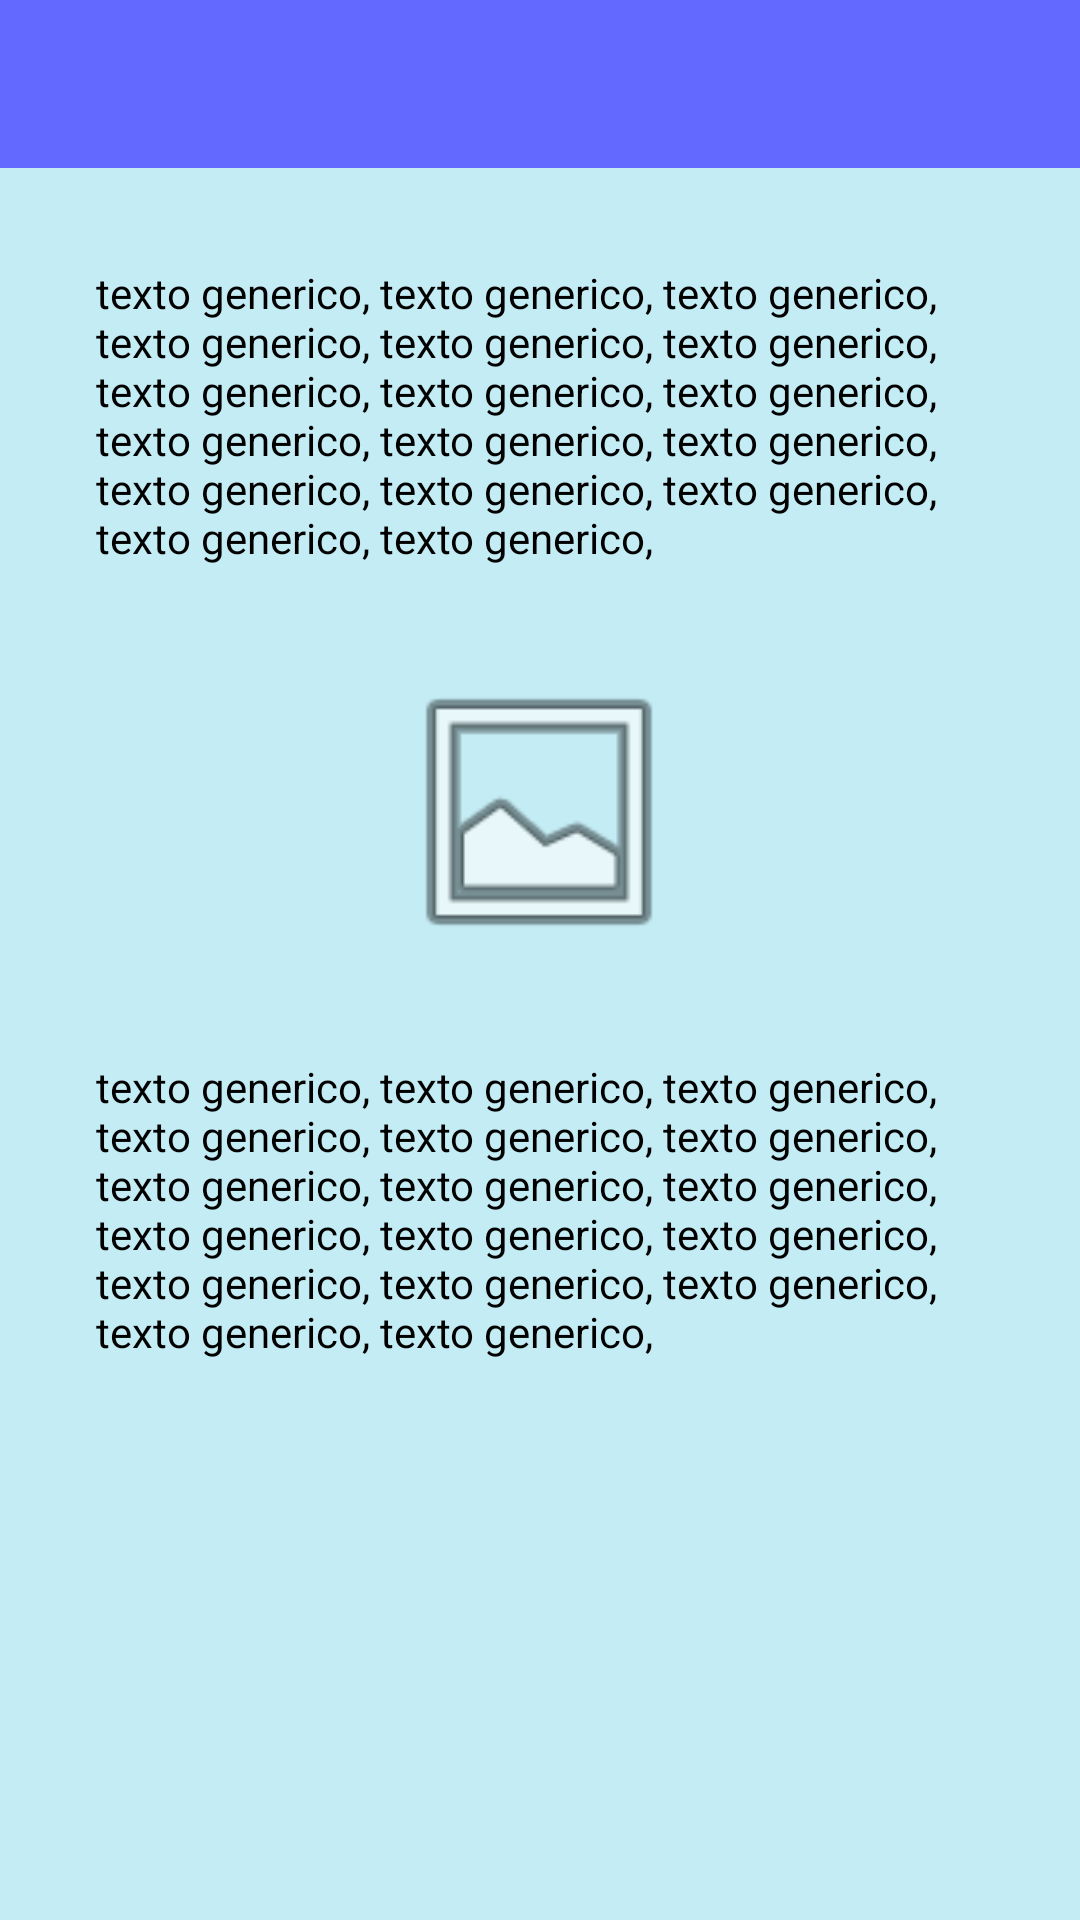

Android layout source for this screen:
<!-- AndroidManifest.xml: activity theme Theme.CamedNoActionBar -->
<!-- res/layout/activity_sobre.xml -->
<?xml version="1.0" encoding="utf-8"?>
<androidx.constraintlayout.widget.ConstraintLayout xmlns:android="http://schemas.android.com/apk/res/android"
    xmlns:app="http://schemas.android.com/apk/res-auto"
    xmlns:tools="http://schemas.android.com/tools"
    android:layout_width="match_parent"
    android:layout_height="match_parent"
    android:background="#C4ECF4"
    tools:context=".activity.SobreActivity">

    <androidx.appcompat.widget.Toolbar
        android:id="@+id/toolbarSobre"
        android:layout_width="0dp"
        android:layout_height="wrap_content"
        android:background="?attr/colorPrimary"
        android:minHeight="?attr/actionBarSize"
        android:theme="?attr/actionBarTheme"
        app:layout_constraintEnd_toEndOf="parent"
        app:layout_constraintStart_toStartOf="parent"
        app:layout_constraintTop_toTopOf="parent" />

    <TextView
        android:id="@+id/textViewTextoGenerico1"
        android:layout_width="0dp"
        android:layout_height="wrap_content"
        android:layout_marginStart="32dp"
        android:layout_marginTop="32dp"
        android:layout_marginEnd="32dp"
        android:textColor="#000000"
        android:text="texto generico, texto generico, texto generico, texto generico, texto generico, texto generico, texto generico, texto generico, texto generico, texto generico, texto generico, texto generico, texto generico, texto generico, texto generico, texto generico, texto generico,"
        app:layout_constraintEnd_toEndOf="parent"
        app:layout_constraintStart_toStartOf="parent"
        app:layout_constraintTop_toBottomOf="@+id/toolbarSobre" />

    <ImageView
        android:id="@+id/imageViewImagemSobre2"
        android:layout_width="100dp"
        android:layout_height="100dp"
        android:layout_marginStart="32dp"
        android:layout_marginTop="32dp"
        android:layout_marginEnd="32dp"
        app:layout_constraintEnd_toEndOf="parent"
        app:layout_constraintHorizontal_bias="0.498"
        app:layout_constraintStart_toStartOf="parent"
        app:layout_constraintTop_toBottomOf="@+id/textViewTextoGenerico1"
        app:srcCompat="@android:drawable/ic_menu_gallery"
        tools:srcCompat="@android:drawable/ic_menu_gallery" />

    <TextView
        android:id="@+id/textViewTextoGenerico2"
        android:layout_width="0dp"
        android:layout_height="wrap_content"
        android:layout_marginStart="32dp"
        android:layout_marginTop="32dp"
        android:layout_marginEnd="32dp"
        android:textColor="#000000"
        android:text="texto generico, texto generico, texto generico, texto generico, texto generico, texto generico, texto generico, texto generico, texto generico, texto generico, texto generico, texto generico, texto generico, texto generico, texto generico, texto generico, texto generico,"
        app:layout_constraintEnd_toEndOf="parent"
        app:layout_constraintStart_toStartOf="parent"
        app:layout_constraintTop_toBottomOf="@+id/imageViewImagemSobre2" />

</androidx.constraintlayout.widget.ConstraintLayout>
<!-- resources referenced by this layout -->
<resources>
  <style name="Theme.CamedNoActionBar" parent="Theme.MaterialComponents.DayNight.NoActionBar">
          
          <item name="colorPrimary">#6368FF</item>
          <item name="colorPrimaryVariant">@color/purple_700</item>
          <item name="colorOnPrimary">@color/black</item>
          
          <item name="colorSecondary">@color/teal_200</item>
          <item name="colorSecondaryVariant">@color/teal_700</item>
          <item name="colorOnSecondary">@color/black</item>
          
          <item name="android:statusBarColor" tools:targetApi="l">?attr/colorPrimaryVariant</item>
          
      </style>
  <!-- not gathered from this repository: default colours our renderer supplied (Android Studio template values) -->
  <color name="purple_700">#FF3700B3</color>
  <color name="teal_200">#FF03DAC5</color>
  <color name="teal_700">#FF018786</color>
  <color name="black">#FF000000</color>
</resources>
